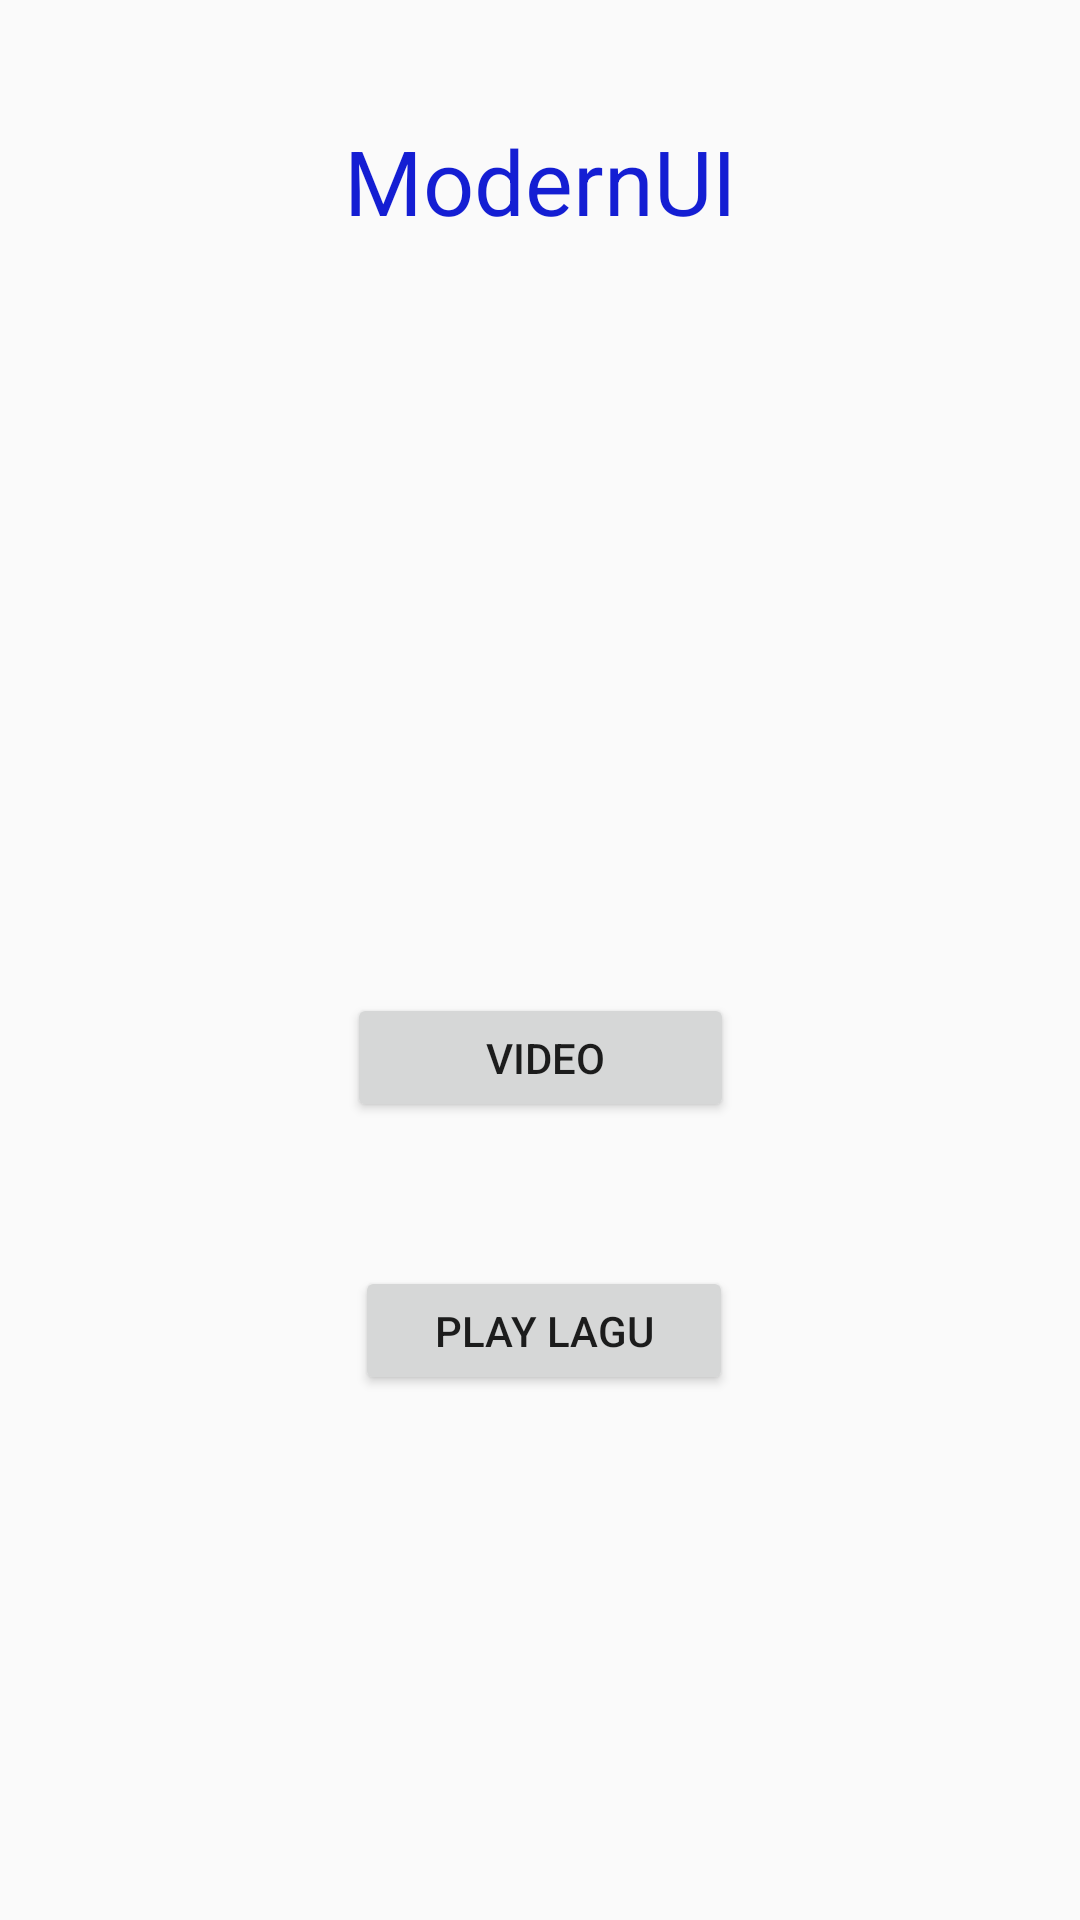

Layout XML and referenced resources for this Android screen:
<!-- AndroidManifest.xml: application theme Theme.ModernUI -->
<!-- res/layout/activity_main.xml -->
<?xml version="1.0" encoding="utf-8"?>
<androidx.constraintlayout.widget.ConstraintLayout xmlns:android="http://schemas.android.com/apk/res/android"
    xmlns:app="http://schemas.android.com/apk/res-auto"
    xmlns:tools="http://schemas.android.com/tools"
    android:layout_width="match_parent"
    android:layout_height="match_parent"
    tools:context=".MainActivity">

    <TextView
        android:id="@+id/textView"
        android:layout_width="match_parent"
        android:layout_height="47dp"
        android:layout_marginTop="40dp"
        android:text="@string/app_name"
        android:textAlignment="center"
        android:textSize="30dp"
        android:textColor="@color/blue_color400"
        app:layout_constraintEnd_toEndOf="parent"
        app:layout_constraintHorizontal_bias="0.0"
        app:layout_constraintStart_toStartOf="parent"
        app:layout_constraintTop_toTopOf="parent" />

    <ImageView
        android:id="@+id/image"
        android:layout_width="match_parent"
        android:layout_height="196dp"
        android:layout_marginTop="8dp"
        android:src="@drawable/illustration"
        app:layout_constraintTop_toBottomOf="@+id/textView"
        tools:layout_editor_absoluteX="0dp" />

    <Button
        android:id="@+id/btn_video"
        android:layout_width="129dp"
        android:layout_height="43dp"
        android:layout_marginTop="40dp"
        android:text=" Video"
        app:layout_constraintEnd_toEndOf="parent"
        app:layout_constraintStart_toStartOf="parent"
        app:layout_constraintTop_toBottomOf="@+id/image" />

    <Button
        android:id="@+id/btn_lagu"
        android:layout_width="126dp"
        android:layout_height="43dp"
        android:layout_marginTop="48dp"
        android:text="play lagu"
        app:layout_constraintEnd_toEndOf="parent"
        app:layout_constraintHorizontal_bias="0.505"
        app:layout_constraintStart_toStartOf="parent"
        app:layout_constraintTop_toBottomOf="@+id/btn_video" />


</androidx.constraintlayout.widget.ConstraintLayout>
<!-- resources referenced by this layout -->
<resources>
  <color name="blue_color400">#141ED3</color>
  <string name="app_name">ModernUI</string>
  <style name="Theme.ModernUI" parent="Theme.AppCompat.DayNight.NoActionBar">
          
          <item name="colorPrimary">@color/blue_color200</item>
          <item name="colorPrimaryDark">@color/blue_color400</item>
          <item name="colorPrimaryVariant">@color/blue_color700</item>
          <item name="colorOnPrimary">@color/white</item>
          
          <item name="colorSecondary">@color/teal_200</item>
          <item name="colorSecondaryVariant">@color/teal_700</item>
          <item name="colorOnSecondary">@color/black</item>
          
          <item name="android:statusBarColor" tools:targetApi="l">?attr/colorPrimaryVariant</item>
          
      </style>
  <color name="blue_color200">#3045FA</color>
  <color name="blue_color700">#0B176A</color>
  <color name="white">#FFFFFFFF</color>
  <color name="teal_200">#FF03DAC5</color>
  <color name="teal_700">#FF018786</color>
  <color name="black">#FF000000</color>
</resources>
